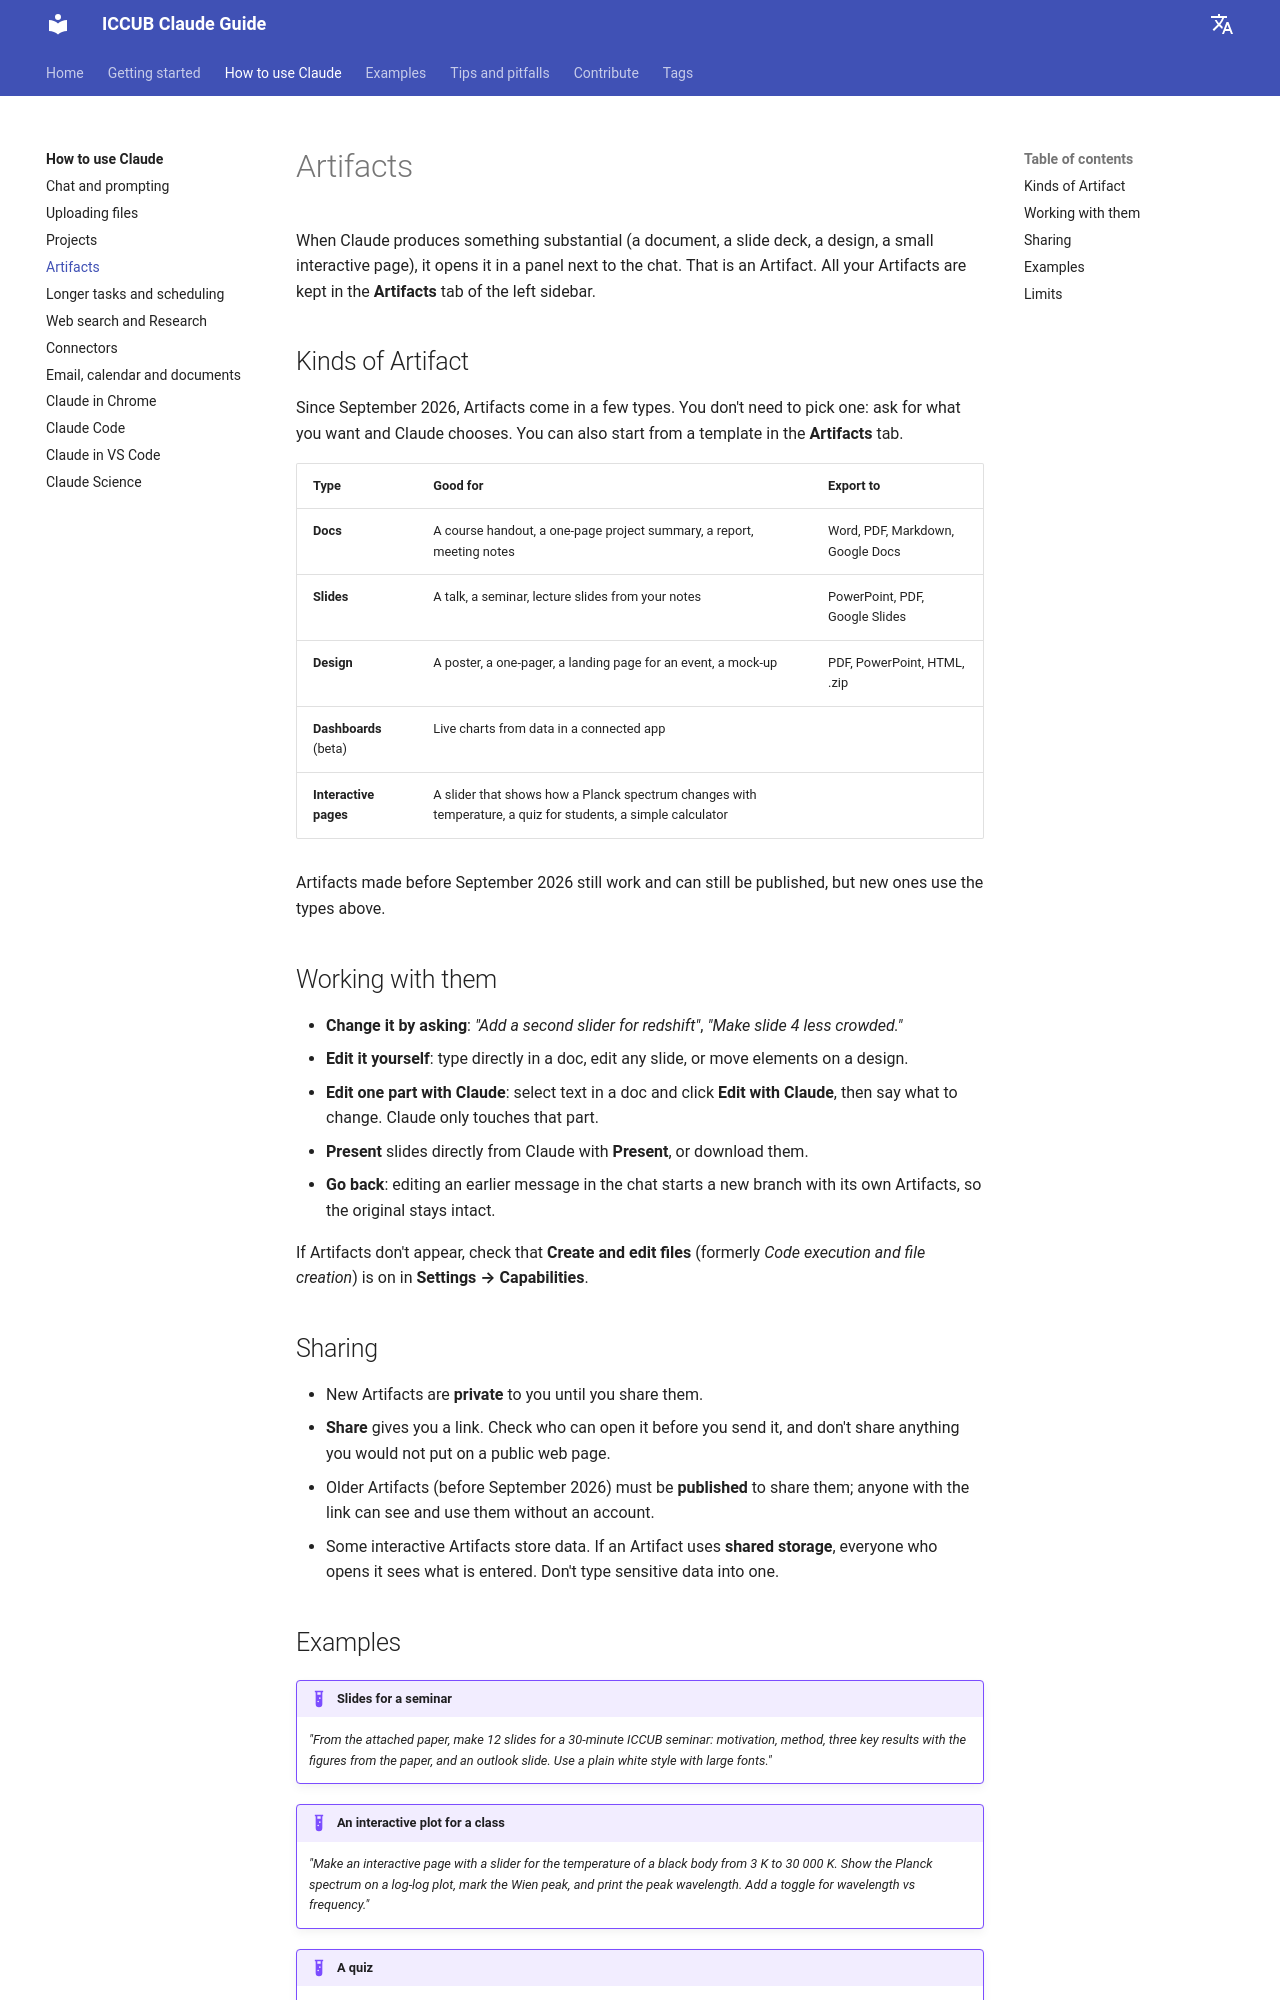

repository: vmathieuUB/iccub-claude-guide · page: using-claude/artifacts/index.html · generator: mkdocs

# Artifacts

When Claude produces something substantial (a document, a slide deck, a design, a small interactive page), it opens it in a panel next to the chat. That is an Artifact. All your Artifacts are kept in the **Artifacts** tab of the left sidebar.

## Kinds of Artifact

Since September 2026, Artifacts come in a few types. You don't need to pick one: ask for what you want and Claude chooses. You can also start from a template in the **Artifacts** tab.

| Type | Good for | Export to |
|---|---|---|
| **Docs** | A course handout, a one-page project summary, a report, meeting notes | Word, PDF, Markdown, Google Docs |
| **Slides** | A talk, a seminar, lecture slides from your notes | PowerPoint, PDF, Google Slides |
| **Design** | A poster, a one-pager, a landing page for an event, a mock-up | PDF, PowerPoint, HTML, .zip |
| **Dashboards** (beta) | Live charts from data in a connected app | |
| **Interactive pages** | A slider that shows how a Planck spectrum changes with temperature, a quiz for students, a simple calculator | |

Artifacts made before September 2026 still work and can still be published, but new ones use the types above.

## Working with them

- **Change it by asking**: *"Add a second slider for redshift"*, *"Make slide 4 less crowded."*
- **Edit it yourself**: type directly in a doc, edit any slide, or move elements on a design.
- **Edit one part with Claude**: select text in a doc and click **Edit with Claude**, then say what to change. Claude only touches that part.
- **Present** slides directly from Claude with **Present**, or download them.
- **Go back**: editing an earlier message in the chat starts a new branch with its own Artifacts, so the original stays intact.

If Artifacts don't appear, check that **Create and edit files** (formerly *Code execution and file creation*) is on in **Settings → Capabilities**.

## Sharing

- New Artifacts are **private** to you until you share them.
- **Share** gives you a link. Check who can open it before you send it, and don't share anything you would not put on a public web page.
- Older Artifacts (before September 2026) must be **published** to share them; anyone with the link can see and use them without an account.
- Some interactive Artifacts store data. If an Artifact uses **shared storage**, everyone who opens it sees what is entered. Don't type sensitive data into one.
